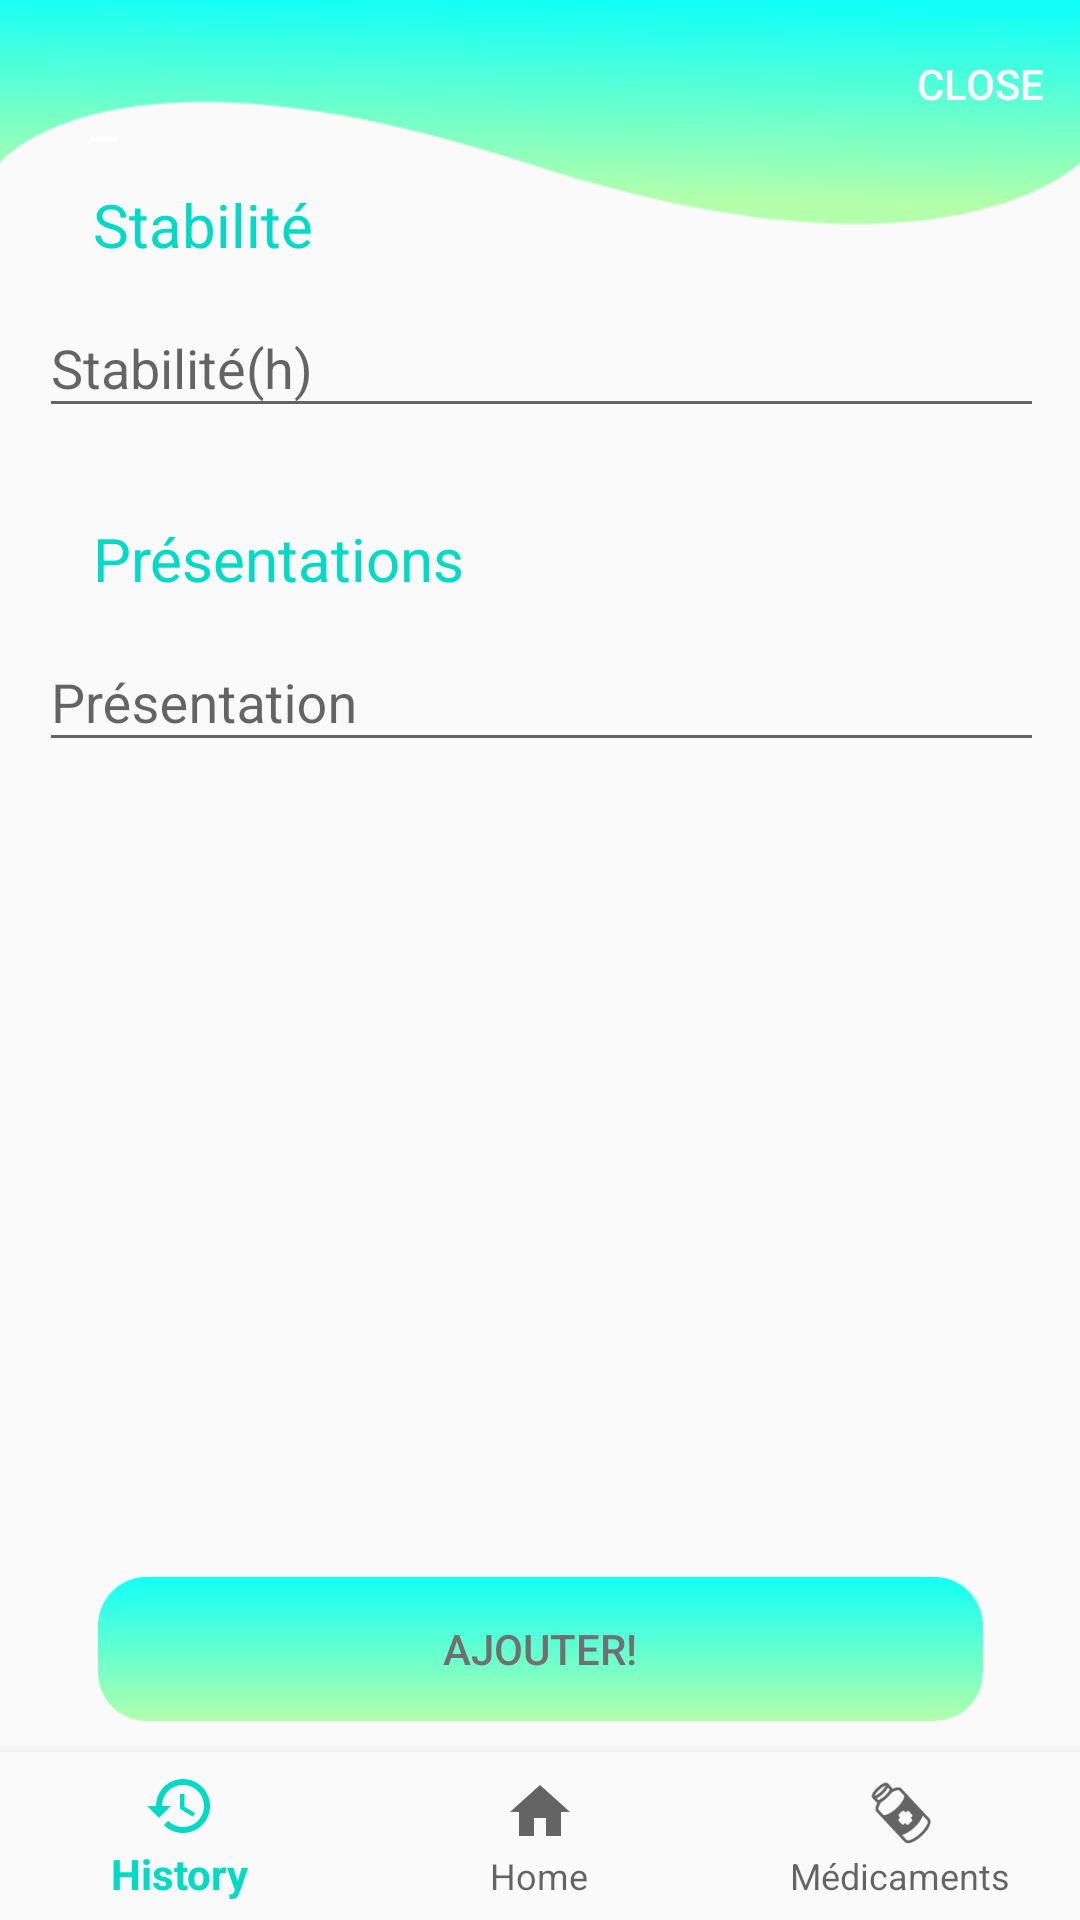

Layout XML and referenced resources for this Android screen:
<!-- AndroidManifest.xml: application theme AppTheme -->
<!-- res/layout/activity_addmedsuit.xml -->
<?xml version="1.0" encoding="utf-8"?>
<androidx.constraintlayout.widget.ConstraintLayout xmlns:android="http://schemas.android.com/apk/res/android"
    xmlns:app="http://schemas.android.com/apk/res-auto"
    xmlns:tools="http://schemas.android.com/tools"
    android:layout_width="match_parent"
    android:layout_height="match_parent"
    tools:context=".addmedsuit">


    <androidx.appcompat.widget.Toolbar
        android:id="@+id/toolbar"
        android:layout_width="match_parent"
        android:layout_height="75dp"
        android:background="@drawable/trace139"
        android:theme="@style/ThemeOverlay.AppCompat.Dark.ActionBar"
        app:layout_constraintBottom_toBottomOf="parent"
        app:layout_constraintEnd_toEndOf="parent"
        app:layout_constraintStart_toStartOf="parent"
        app:layout_constraintTop_toTopOf="parent"
        app:layout_constraintVertical_bias="0.0"
        app:menu="@menu/menu4"
        app:subtitleTextColor="#00FFFFFF"
        app:title="_"
        app:titleMarginStart="30dp" />

    <com.google.android.material.bottomnavigation.BottomNavigationView
        android:id="@+id/bottom_navigation"
        android:layout_width="wrap_content"
        android:layout_height="wrap_content"
        android:layout_alignParentBottom="true"
        android:background="?android:attr/windowBackground"
        app:layout_constraintBottom_toBottomOf="parent"
        app:layout_constraintEnd_toEndOf="parent"
        app:layout_constraintHorizontal_bias="0.4"
        app:layout_constraintStart_toStartOf="parent"
        app:layout_constraintTop_toTopOf="@+id/toolbar"
        app:layout_constraintVertical_bias="1.0"
        app:menu="@menu/buttom_navigation" />


    <Button
        android:id="@+id/adding"
        android:layout_width="295dp"
        android:layout_height="wrap_content"
        android:layout_alignParentStart="true"
        android:layout_alignParentLeft="true"
        android:layout_alignParentTop="true"
        android:layout_alignParentEnd="true"
        android:layout_alignParentRight="true"
        android:layout_alignParentBottom="true"
        android:layout_centerHorizontal="true"
        android:background="@drawable/calculbtn"
        android:text="Ajouter!"
        android:textColor="@color/colorPrimaryDark"
        app:layout_constraintBottom_toBottomOf="parent"
        app:layout_constraintEnd_toEndOf="parent"
        app:layout_constraintStart_toStartOf="parent"
        app:layout_constraintTop_toTopOf="parent"
        app:layout_constraintVertical_bias="0.888" />

    <LinearLayout
        android:id="@+id/linearLayout"
        android:layout_width="395dp"
        android:layout_height="553dp"
        android:layout_alignParentTop="true"
        android:orientation="vertical"
        android:padding="30dp"
        app:layout_constraintBottom_toBottomOf="@+id/bottom_navigation"
        app:layout_constraintEnd_toEndOf="parent"
        app:layout_constraintStart_toStartOf="parent"
        app:layout_constraintTop_toTopOf="@+id/toolbar"
        app:layout_constraintVertical_bias="0.359">

        <TextView
            android:layout_width="248dp"
            android:layout_height="29dp"

            android:layout_marginStart="18dp"
            android:layout_marginLeft="18dp"
            android:text="Stabilité"
            android:textColor="@color/colorAccent"
            android:textSize="20sp"
            app:layout_constraintBottom_toBottomOf="@+id/bottom_navigation"
            app:layout_constraintEnd_toEndOf="parent"
            app:layout_constraintHorizontal_bias="0.0"
            app:layout_constraintStart_toStartOf="parent"
            app:layout_constraintTop_toTopOf="parent"
            app:layout_constraintVertical_bias="0.076" />

        <com.google.android.material.textfield.TextInputLayout
            android:layout_width="match_parent"
            android:layout_height="wrap_content"
            app:endIconMode="clear_text">


            <com.google.android.material.textfield.TextInputEditText
                android:id="@+id/Medstab"
                android:layout_width="match_parent"
                android:layout_height="wrap_content"
                android:hint="Stabilité(h)"
                app:suffixText="h"
                app:suffixTextColor="@color/colorPrimaryDark"
                android:inputType="numberDecimal"
                />

        </com.google.android.material.textfield.TextInputLayout>

        <TextView
            android:layout_width="248dp"
            android:layout_height="29dp"
            android:layout_marginStart="18dp"
            android:layout_marginLeft="18dp"
            android:layout_marginTop="30dp"
            android:text="Présentations"
            android:textColor="@color/colorAccent"
            android:textSize="20sp"
            app:layout_constraintBottom_toBottomOf="@+id/bottom_navigation"
            app:layout_constraintEnd_toEndOf="parent"
            app:layout_constraintHorizontal_bias="0.0"
            app:layout_constraintStart_toStartOf="parent"
            app:layout_constraintTop_toTopOf="parent"
            app:layout_constraintVertical_bias="0.076" />


        <com.google.android.material.textfield.TextInputLayout
            android:layout_width="match_parent"
            android:layout_height="wrap_content"
            app:endIconMode="clear_text">
            <com.google.android.material.textfield.TextInputEditText
                android:id="@+id/Medpre"
                android:layout_width="match_parent"
                android:layout_height="wrap_content"
                android:hint="Présentation"
                android:inputType="numberDecimal"
                />

        </com.google.android.material.textfield.TextInputLayout>



    </LinearLayout>

</androidx.constraintlayout.widget.ConstraintLayout>
<!-- resources referenced by this layout -->
<resources>
  <color name="colorAccent">#03DAC5</color>
  <color name="colorPrimaryDark">#707070</color>
  <!-- drawable calculbtn: png bitmap (drawable-hdpi, 1864 bytes) -->
  <!-- drawable trace139: png bitmap (drawable-hdpi, 7224 bytes) -->
  <style name="AppTheme" parent="Theme.AppCompat.Light.NoActionBar">
          
          <item name="colorPrimary">@color/colorAccent</item>
          <item name="colorPrimaryDark">@color/colorPrimaryDark</item>
          <item name="colorAccent">@color/colorAccent</item>
  
      </style>
</resources>
